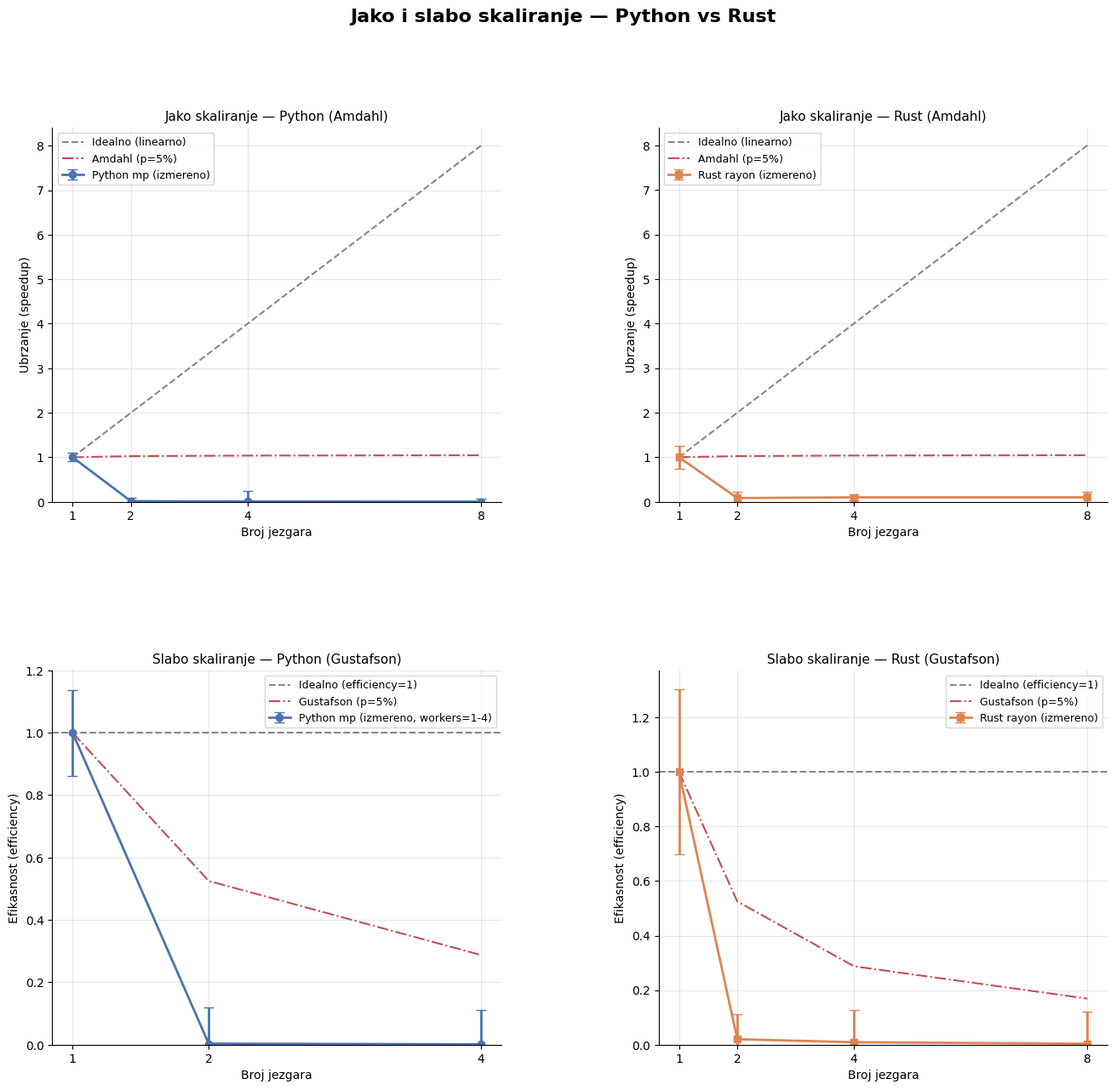

Write the Python code that produced this figure. (Note: this script raises an exception after producing the figure.)
import pandas as pd
import matplotlib.pyplot as plt
import matplotlib.gridspec as gridspec
import numpy as np

# ── podaci ───────────────────────────────────────────────────────────────────
# Python strong scaling — iz CSV
py_strong = pd.DataFrame({
    "workers": [1, 2, 4, 8],
    "mean":    [0.004756, 0.346846, 0.695850, 1.377423],
    "stdev":   [0.000460, 0.027705, 0.161089, 0.090710],
})

# Python weak scaling (workers=8 nije izmereno — process killed)
py_weak = pd.DataFrame({
    "workers": [1, 2, 4],
    "n":       [5000, 10000, 20000],
    "mean":    [0.0029, 0.8752, 2.4833],
    "stdev":   [0.0004, 0.1008, 0.2698],
})

# Rust strong scaling
rs_strong = pd.DataFrame({
    "workers": [1, 2, 4, 8],
    "mean":    [0.004030, 0.047814, 0.040523, 0.040299],
    "stdev":   [0.001023, 0.006260, 0.002989, 0.004823],
})

# Rust weak scaling
rs_weak = pd.DataFrame({
    "workers": [1, 2, 4, 8],
    "n":       [5000, 10000, 20000, 40000],
    "mean":    [0.000308, 0.015381, 0.034783, 0.090026],
    "stdev":   [0.000093, 0.001407, 0.004119, 0.010485],
})

# ── Amdahl — teorijski maksimum ───────────────────────────────────────────────
# f = sekvencijalni deo (procenjeno iz merenja)
# Za Python: seq=0.0048s, par@2=0.3468s → overhead dominira, f≈1 (skoro sve seq)
# Za Rust:   seq=0.004030s, par@2=0.047814s → slično
# Koristimo f=0.95 (95% sekvencijalno) — konzervativna procena za BFS
def amdahl_speedup(p_parallel, n_cores):
    f = 1 - p_parallel
    return 1 / (f + p_parallel / n_cores)

# Za Gustafson: efficiency = T_seq(1) / T_par(p) * p
def gustafson_speedup(p_parallel, n_cores):
    return n_cores - (1 - p_parallel) * (n_cores - 1)

cores = np.array([1, 2, 4, 8])
f_parallel = 0.05  # samo 5% paralelizabilno (BFS je inherentno sekvencijalan)
ideal_speedup = cores  # linearno ubrzanje

amdahl = amdahl_speedup(f_parallel, cores)
gustafson = gustafson_speedup(f_parallel, cores)

# ── stil ──────────────────────────────────────────────────────────────────────
plt.rcParams.update({
    "font.family": "DejaVu Sans",
    "axes.spines.top": False,
    "axes.spines.right": False,
    "axes.grid": True,
    "grid.alpha": 0.3,
    "figure.facecolor": "white",
})

C_PY  = "#4C72B0"
C_RS  = "#DD8452"
C_TH  = "#888888"
C_AM  = "#C44E52"

fig = plt.figure(figsize=(16, 14))
fig.suptitle("Jako i slabo skaliranje — Python vs Rust", fontsize=16, fontweight="bold", y=0.98)
gs = gridspec.GridSpec(2, 2, figure=fig, hspace=0.45, wspace=0.35)

# ── Plot 1: Jako skaliranje Python (Amdahl) ───────────────────────────────────
ax1 = fig.add_subplot(gs[0, 0])
seq_py = py_strong[py_strong["workers"] == 1]["mean"].values[0]
py_speedup_strong = seq_py / py_strong["mean"].values

ax1.plot(cores, ideal_speedup, "--", color=C_TH, linewidth=1.5, label="Idealno (linearno)")
ax1.plot(cores, amdahl, "-.", color=C_AM, linewidth=1.5, label=f"Amdahl (p={f_parallel:.0%})")
ax1.errorbar(cores, py_speedup_strong,
             yerr=py_strong["stdev"].values / py_strong["mean"].values,
             fmt="o-", color=C_PY, linewidth=2, markersize=6, capsize=4,
             label="Python mp (izmereno)")
ax1.set_title("Jako skaliranje — Python (Amdahl)", fontsize=11)
ax1.set_xlabel("Broj jezgara")
ax1.set_ylabel("Ubrzanje (speedup)")
ax1.set_xticks(cores)
ax1.set_ylim(bottom=0)
ax1.legend(fontsize=9)

# ── Plot 2: Jako skaliranje Rust (Amdahl) ────────────────────────────────────
ax2 = fig.add_subplot(gs[0, 1])
seq_rs = rs_strong[rs_strong["workers"] == 1]["mean"].values[0]
rs_speedup_strong = seq_rs / rs_strong["mean"].values

ax2.plot(cores, ideal_speedup, "--", color=C_TH, linewidth=1.5, label="Idealno (linearno)")
ax2.plot(cores, amdahl, "-.", color=C_AM, linewidth=1.5, label=f"Amdahl (p={f_parallel:.0%})")
ax2.errorbar(cores, rs_speedup_strong,
             yerr=rs_strong["stdev"].values / rs_strong["mean"].values,
             fmt="s-", color=C_RS, linewidth=2, markersize=6, capsize=4,
             label="Rust rayon (izmereno)")
ax2.set_title("Jako skaliranje — Rust (Amdahl)", fontsize=11)
ax2.set_xlabel("Broj jezgara")
ax2.set_ylabel("Ubrzanje (speedup)")
ax2.set_xticks(cores)
ax2.set_ylim(bottom=0)
ax2.legend(fontsize=9)

# ── Plot 3: Slabo skaliranje Python (Gustafson) ───────────────────────────────
ax3 = fig.add_subplot(gs[1, 0])
# efficiency = T(1)/T(p) — idealno bi trebalo da ostane 1.0
cores_py_weak = py_weak["workers"].values
seq_weak_py = py_weak[py_weak["workers"] == 1]["mean"].values[0]
py_efficiency = seq_weak_py / py_weak["mean"].values

ax3.axhline(1.0, linestyle="--", color=C_TH, linewidth=1.5, label="Idealno (efficiency=1)")
ax3.plot(cores[:3], (gustafson / gustafson[0] / cores)[:3],
         "-.", color=C_AM, linewidth=1.5, label=f"Gustafson (p={f_parallel:.0%})")
ax3.errorbar(cores_py_weak, py_efficiency,
             yerr=py_weak["stdev"].values / py_weak["mean"].values,
             fmt="o-", color=C_PY, linewidth=2, markersize=6, capsize=4,
             label="Python mp (izmereno, workers=1-4)")
ax3.set_title("Slabo skaliranje — Python (Gustafson)", fontsize=11)
ax3.set_xlabel("Broj jezgara")
ax3.set_ylabel("Efikasnost (efficiency)")
ax3.set_xticks(cores_py_weak)
ax3.set_ylim(bottom=0)
ax3.legend(fontsize=9)

# ── Plot 4: Slabo skaliranje Rust (Gustafson) ─────────────────────────────────
ax4 = fig.add_subplot(gs[1, 1])
seq_weak_rs = rs_weak[rs_weak["workers"] == 1]["mean"].values[0]
rs_efficiency = seq_weak_rs / rs_weak["mean"].values

ax4.axhline(1.0, linestyle="--", color=C_TH, linewidth=1.5, label="Idealno (efficiency=1)")
ax4.plot(cores[:len(gustafson)], gustafson / gustafson[0] / cores,
         "-.", color=C_AM, linewidth=1.5, label=f"Gustafson (p={f_parallel:.0%})")
ax4.errorbar(cores, rs_efficiency,
             yerr=rs_weak["stdev"].values / rs_weak["mean"].values,
             fmt="s-", color=C_RS, linewidth=2, markersize=6, capsize=4,
             label="Rust rayon (izmereno)")
ax4.set_title("Slabo skaliranje — Rust (Gustafson)", fontsize=11)
ax4.set_xlabel("Broj jezgara")
ax4.set_ylabel("Efikasnost (efficiency)")
ax4.set_xticks(cores)
ax4.set_ylim(bottom=0)
ax4.legend(fontsize=9)

plt.savefig("results/scaling_all.png", dpi=180, bbox_inches="tight")
print("Snimljeno: results/scaling_all.png")
plt.close()

# ── Potporne tabele ───────────────────────────────────────────────────────────
print("\n=== Jako skaliranje — Python ===")
print(f"{'Workers':>8} {'Mean (s)':>12} {'Stdev (s)':>12} {'Speedup':>10}")
print("-" * 46)
for _, row in py_strong.iterrows():
    sp = seq_py / row["mean"]
    print(f"{int(row['workers']):>8} {row['mean']:>12.4f} {row['stdev']:>12.4f} {sp:>10.3f}")

print("\n=== Jako skaliranje — Rust ===")
print(f"{'Workers':>8} {'Mean (s)':>12} {'Stdev (s)':>12} {'Speedup':>10}")
print("-" * 46)
for _, row in rs_strong.iterrows():
    sp = seq_rs / row["mean"]
    print(f"{int(row['workers']):>8} {row['mean']:>12.6f} {row['stdev']:>12.6f} {sp:>10.3f}")

print("\n=== Slabo skaliranje — Rust ===")
print(f"{'Workers':>8} {'n':>8} {'Mean (s)':>12} {'Stdev (s)':>12} {'Efficiency':>12}")
print("-" * 56)
for _, row in rs_weak.iterrows():
    eff = seq_weak_rs / row["mean"]
    print(f"{int(row['workers']):>8} {int(row['n']):>8} {row['mean']:>12.6f} {row['stdev']:>12.6f} {eff:>12.4f}")
